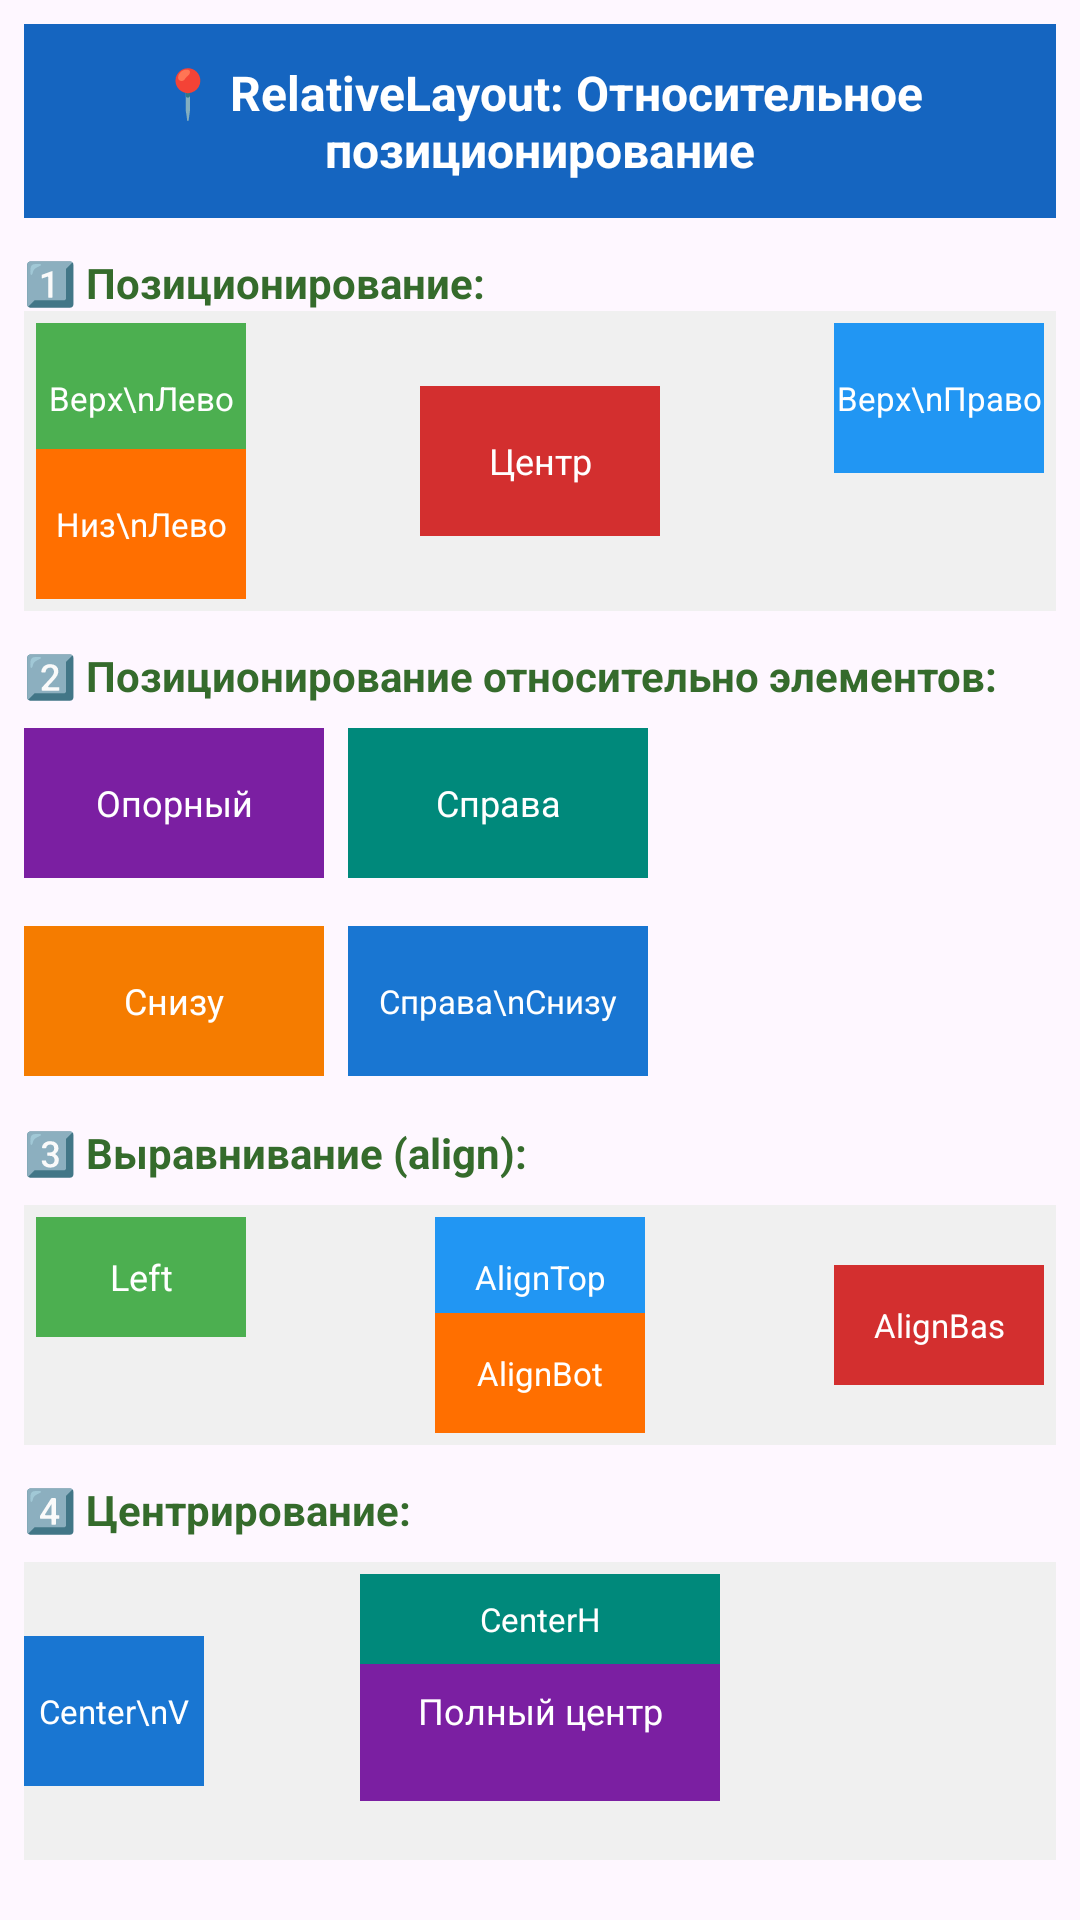

Write the Android layout XML for this screen, with the resource values it uses.
<!-- AndroidManifest.xml: application theme Theme.SixthPractice -->
<!-- res/layout/layout_relative.xml -->
<?xml version="1.0" encoding="utf-8"?>
<RelativeLayout xmlns:android="http://schemas.android.com/apk/res/android"
    xmlns:tools="http://schemas.android.com/tools"
    android:id="@+id/relative_layout_root"
    android:layout_width="match_parent"
    android:layout_height="match_parent"
    android:padding="8dp"
    tools:context=".MainActivity">

    
    <TextView
        android:id="@+id/rel_title"
        android:layout_width="match_parent"
        android:layout_height="wrap_content"
        android:text="📍 RelativeLayout: Относительное позиционирование"
        android:textSize="16sp"
        android:textColor="#FFFFFF"
        android:textStyle="bold"
        android:padding="12dp"
        android:background="#1565C0"
        android:gravity="center"
        android:layout_marginBottom="12dp" />

    
    <LinearLayout
        android:id="@+id/rel_example1_title"
        android:layout_width="match_parent"
        android:layout_height="wrap_content"
        android:layout_below="@id/rel_title"
        android:orientation="horizontal">

        <TextView
            android:layout_width="wrap_content"
            android:layout_height="wrap_content"
            android:text="1️⃣ Позиционирование:"
            android:textColor="#356B2C"
            android:textSize="14sp"
            android:textStyle="bold" />
    </LinearLayout>

    
    <FrameLayout
        android:id="@+id/rel_example1_container"
        android:layout_width="match_parent"
        android:layout_height="100dp"
        android:layout_below="@id/rel_example1_title"
        android:background="#F0F0F0"
        android:layout_marginBottom="12dp">

        
        <TextView
            android:layout_width="70dp"
            android:layout_height="50dp"
            android:text="Верх\nЛево"
            android:textColor="#FFFFFF"
            android:textSize="11sp"
            android:gravity="center"
            android:background="#4CAF50"
            android:layout_margin="4dp" />

        
        <TextView
            android:layout_width="70dp"
            android:layout_height="50dp"
            android:text="Верх\nПраво"
            android:textColor="#FFFFFF"
            android:textSize="11sp"
            android:gravity="center"
            android:background="#2196F3"
            android:layout_gravity="end|top"
            android:layout_margin="4dp" />

        
        <TextView
            android:layout_width="70dp"
            android:layout_height="50dp"
            android:text="Низ\nЛево"
            android:textColor="#FFFFFF"
            android:textSize="11sp"
            android:gravity="center"
            android:background="#FF6F00"
            android:layout_gravity="start|bottom"
            android:layout_margin="4dp" />

        
        <TextView
            android:layout_width="80dp"
            android:layout_height="50dp"
            android:text="Центр"
            android:textColor="#FFFFFF"
            android:textSize="12sp"
            android:gravity="center"
            android:background="#D32F2F"
            android:layout_gravity="center"
            android:layout_margin="4dp" />
    </FrameLayout>

    
    <TextView
        android:id="@+id/rel_example2_title"
        android:layout_width="wrap_content"
        android:layout_height="wrap_content"
        android:layout_below="@id/rel_example1_container"
        android:text="2️⃣ Позиционирование относительно элементов:"
        android:textColor="#356B2C"
        android:textSize="14sp"
        android:textStyle="bold"
        android:layout_marginBottom="8dp" />

    
    <TextView
        android:id="@+id/rel_ref_view"
        android:layout_width="100dp"
        android:layout_height="50dp"
        android:layout_below="@id/rel_example2_title"
        android:text="Опорный"
        android:textColor="#FFFFFF"
        android:textSize="12sp"
        android:gravity="center"
        android:background="#7B1FA2"
        android:layout_marginBottom="8dp" />

    
    <TextView
        android:id="@+id/rel_right_view"
        android:layout_width="100dp"
        android:layout_height="50dp"
        android:layout_toRightOf="@id/rel_ref_view"
        android:layout_alignTop="@id/rel_ref_view"
        android:text="Справа"
        android:textColor="#FFFFFF"
        android:textSize="12sp"
        android:gravity="center"
        android:background="#00897B"
        android:layout_marginLeft="8dp" />

    
    <TextView
        android:id="@+id/rel_bottom_view"
        android:layout_width="100dp"
        android:layout_height="50dp"
        android:layout_below="@id/rel_ref_view"
        android:layout_alignStart="@id/rel_ref_view"
        android:text="Снизу"
        android:textColor="#FFFFFF"
        android:textSize="12sp"
        android:gravity="center"
        android:background="#F57C00"
        android:layout_marginTop="8dp" />

    
    <TextView
        android:id="@+id/rel_bottom_right_view"
        android:layout_width="100dp"
        android:layout_height="50dp"
        android:layout_below="@id/rel_ref_view"
        android:layout_toRightOf="@id/rel_ref_view"
        android:text="Справа\nСнизу"
        android:textColor="#FFFFFF"
        android:textSize="11sp"
        android:gravity="center"
        android:background="#1976D2"
        android:layout_marginLeft="8dp"
        android:layout_marginTop="8dp" />

    
    <TextView
        android:id="@+id/rel_example3_title"
        android:layout_width="wrap_content"
        android:layout_height="wrap_content"
        android:layout_below="@id/rel_bottom_right_view"
        android:text="3️⃣ Выравнивание (align):"
        android:textColor="#356B2C"
        android:textSize="14sp"
        android:textStyle="bold"
        android:layout_marginTop="16dp"
        android:layout_marginBottom="8dp" />

    
    <FrameLayout
        android:id="@+id/rel_align_container"
        android:layout_width="match_parent"
        android:layout_height="80dp"
        android:layout_below="@id/rel_example3_title"
        android:background="#F0F0F0"
        android:layout_marginBottom="12dp">

        
        <TextView
            android:id="@+id/rel_align_left"
            android:layout_width="70dp"
            android:layout_height="40dp"
            android:text="Left"
            android:textColor="#FFFFFF"
            android:textSize="12sp"
            android:gravity="center"
            android:background="#4CAF50"
            android:layout_margin="4dp" />

        
        <TextView
            android:layout_width="70dp"
            android:layout_height="40dp"
            android:text="AlignTop"
            android:textColor="#FFFFFF"
            android:textSize="11sp"
            android:gravity="center"
            android:background="#2196F3"
            android:layout_gravity="center_horizontal|top"
            android:layout_margin="4dp" />

        
        <TextView
            android:layout_width="70dp"
            android:layout_height="40dp"
            android:text="AlignBot"
            android:textColor="#FFFFFF"
            android:textSize="11sp"
            android:gravity="center"
            android:background="#FF6F00"
            android:layout_gravity="center_horizontal|bottom"
            android:layout_margin="4dp" />

        
        <TextView
            android:layout_width="70dp"
            android:layout_height="40dp"
            android:text="AlignBas"
            android:textColor="#FFFFFF"
            android:textSize="11sp"
            android:gravity="center"
            android:background="#D32F2F"
            android:layout_gravity="end|center_vertical"
            android:layout_margin="4dp" />
    </FrameLayout>

    
    <TextView
        android:id="@+id/rel_example4_title"
        android:layout_width="wrap_content"
        android:layout_height="wrap_content"
        android:layout_below="@id/rel_align_container"
        android:text="4️⃣ Центрирование:"
        android:textColor="#356B2C"
        android:textSize="14sp"
        android:textStyle="bold"
        android:layout_marginBottom="8dp" />

    <FrameLayout
        android:id="@+id/rel_center_container"
        android:layout_width="match_parent"
        android:layout_height="100dp"
        android:layout_below="@id/rel_example4_title"
        android:background="#F0F0F0"
        android:layout_marginBottom="12dp">

        
        <TextView
            android:layout_width="120dp"
            android:layout_height="60dp"
            android:text="Полный центр"
            android:textColor="#FFFFFF"
            android:textSize="12sp"
            android:gravity="center"
            android:background="#7B1FA2"
            android:layout_gravity="center" />

        
        <TextView
            android:layout_width="120dp"
            android:layout_height="30dp"
            android:text="CenterH"
            android:textColor="#FFFFFF"
            android:textSize="11sp"
            android:gravity="center"
            android:background="#00897B"
            android:layout_gravity="center_horizontal|top"
            android:layout_margin="4dp" />

        
        <TextView
            android:layout_width="60dp"
            android:layout_height="50dp"
            android:text="Center\nV"
            android:textColor="#FFFFFF"
            android:textSize="11sp"
            android:gravity="center"
            android:background="#1976D2"
            android:layout_gravity="start|center_vertical" />
    </FrameLayout>

</RelativeLayout>
<!-- resources referenced by this layout -->
<resources>
  <style name="Theme.SixthPractice" parent="Base.Theme.SixthPractice" />
  <style name="Base.Theme.SixthPractice" parent="Theme.Material3.DayNight.NoActionBar">
          
          
      </style>
</resources>
